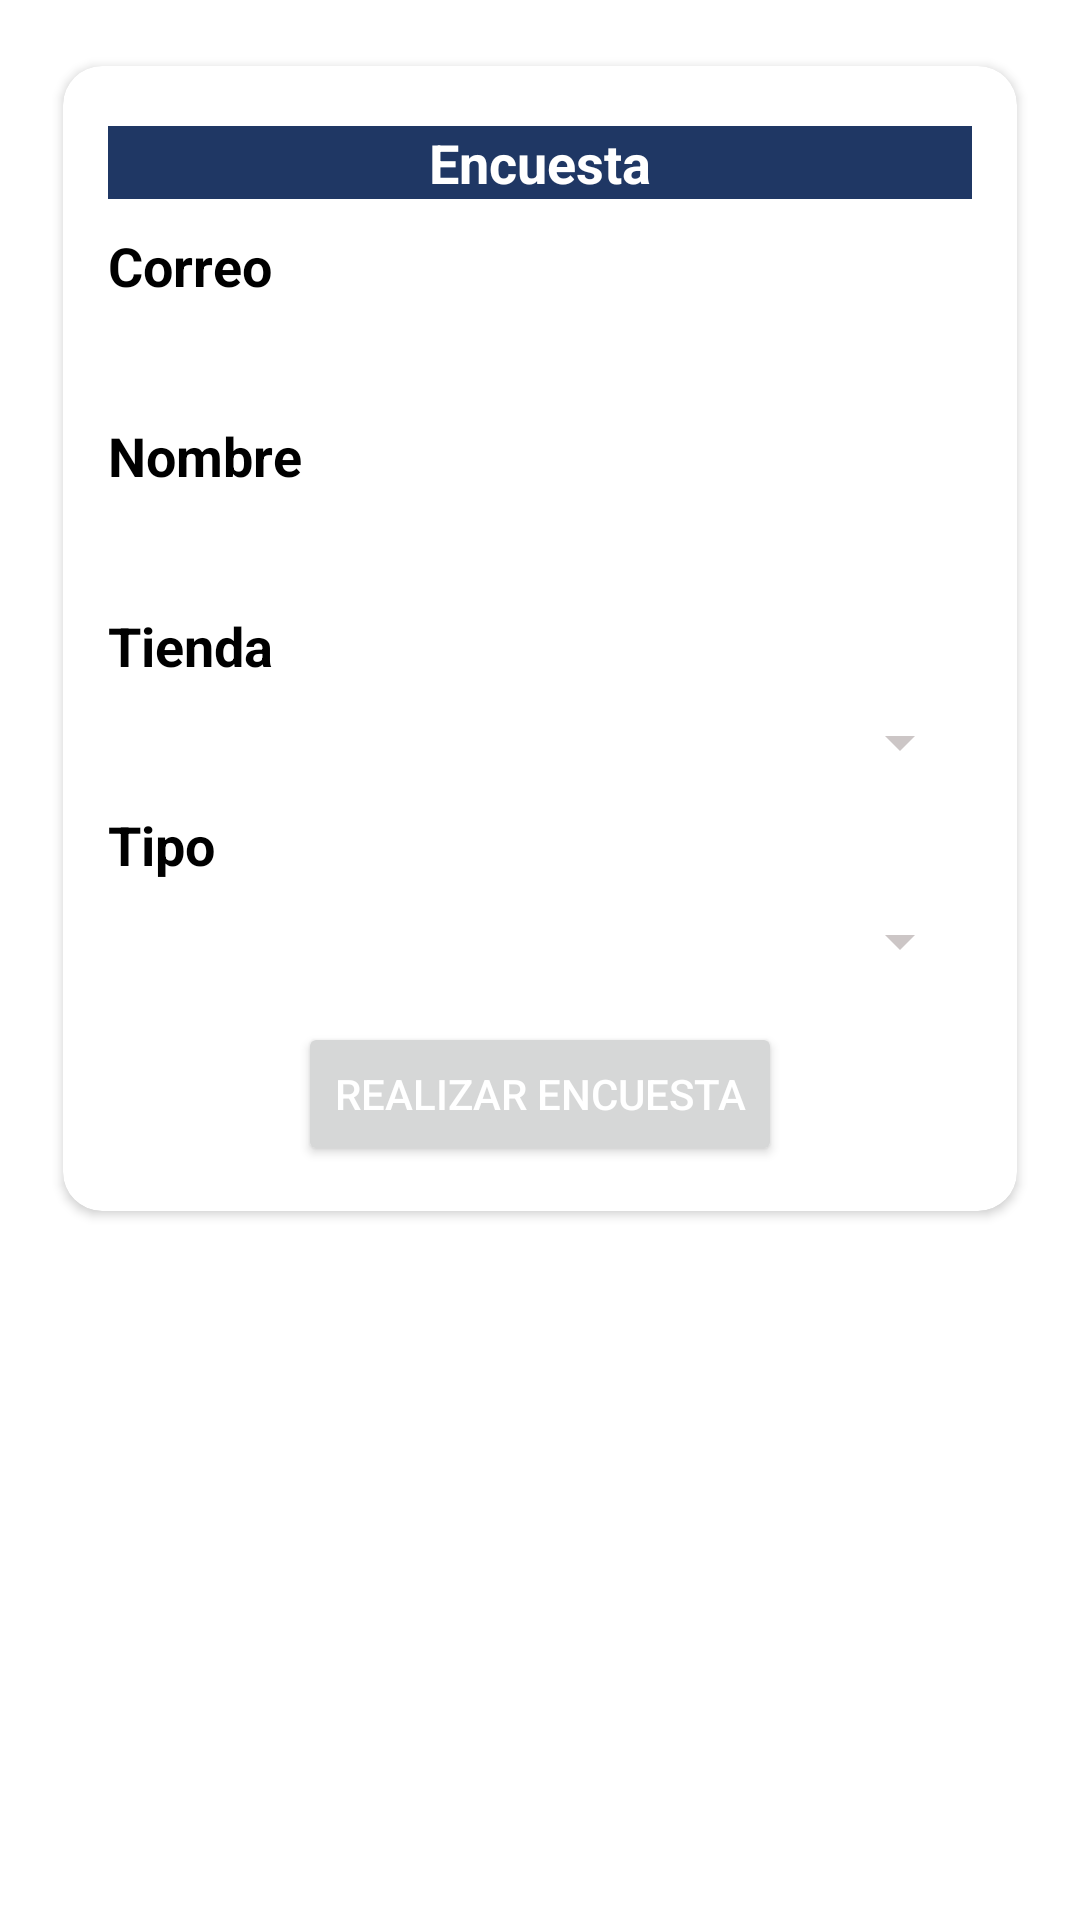

Produce the Android XML layout that renders to this screen, including the resource entries it uses.
<!-- AndroidManifest.xml: application theme Theme.AppOperaciones -->
<!-- res/layout/fragment_encuesta_tienda.xml -->
<?xml version="1.0" encoding="utf-8"?>
<LinearLayout
    xmlns:android="http://schemas.android.com/apk/res/android"
    xmlns:card_view="http://schemas.android.com/apk/res-auto"
    android:layout_width="match_parent"
    android:layout_height="match_parent"
    android:orientation="vertical"
    android:padding="15dp">

    <androidx.cardview.widget.CardView
        android:id="@+id/card_view"
        android:layout_width="match_parent"
        android:layout_height="wrap_content"
        card_view:cardCornerRadius="13dp"
        card_view:cardUseCompatPadding="true">

        <LinearLayout
            android:layout_width="match_parent"
            android:layout_height="match_parent"
            android:orientation="vertical"
            android:padding="15dp">

            <TextView
                android:id="@+id/titulo"
                android:layout_width="match_parent"
                android:layout_height="wrap_content"
                android:layout_marginTop="5dp"
                android:gravity="center"
                android:textSize="18sp"
                android:text= "Encuesta"
                android:background="@color/colorPrimary"
                android:textStyle="bold"
                android:textColor="@color/white">
            </TextView>


            <TextView
                android:layout_marginTop="10dp"
                android:layout_width="match_parent"
                android:layout_height="wrap_content"
                android:text="Correo"
                android:textSize="18sp"
                android:textStyle="bold"
                android:textColor="@color/black"/>
            <TextView
                android:id="@+id/corre_electronico"
                android:layout_width="match_parent"
                android:layout_marginTop="10dp"
                android:layout_height="wrap_content"
                android:textColor="@color/gris"/>
            <TextView
                android:layout_marginTop="10dp"
                android:layout_width="match_parent"
                android:layout_height="wrap_content"
                android:text="Nombre"
                android:textSize="18sp"
                android:textStyle="bold"
                android:textColor="@color/black"/>

            <TextView
                android:id="@+id/nombreusuario"
                android:layout_width="match_parent"
                android:layout_marginTop="10dp"
                android:layout_height="wrap_content"
                android:textColor="@color/gris"/>

            <TextView
                android:layout_marginTop="10dp"
                android:layout_width="match_parent"
                android:layout_height="wrap_content"
                android:text="Tienda"
                android:textSize="18sp"
                android:textStyle="bold"
                android:textColor="@color/black"/>
            <Spinner
                android:id="@+id/tienda"
                android:layout_width="match_parent"
                android:layout_height="wrap_content"
                android:layout_marginTop="8dp" />

            <TextView
                android:layout_marginTop="10dp"
                android:layout_width="match_parent"
                android:layout_height="wrap_content"
                android:text="Tipo"
                android:textSize="18sp"
                android:textStyle="bold"
                android:textColor="@color/black"/>
            <Spinner
                android:id="@+id/tipo"
                android:layout_width="match_parent"
                android:layout_height="wrap_content"
                android:layout_marginTop="8dp" />

            <Button
                android:id="@+id/realizar_encuesta"
                android:layout_marginTop="15dp"
                android:layout_width="wrap_content"
                android:layout_height="wrap_content"
                android:text="Realizar encuesta"
                android:layout_gravity="center"
                android:textColor="@color/white"
                />


        </LinearLayout>
    </androidx.cardview.widget.CardView>

</LinearLayout>
<!-- resources referenced by this layout -->
<resources>
  <color name="black">#FF000000</color>
  <color name="colorPrimary">#1F3764</color>
  <color name="gris">#393C3C</color>
  <color name="white">#FFFFFFFF</color>
  <style name="Theme.AppOperaciones" parent="Theme.MaterialComponents.Light.DarkActionBar">
          
          <item name="colorPrimary">@color/colorPrimary</item>
          <item name="colorPrimaryVariant">@color/colorPrimary</item>
          <item name="colorOnPrimary">@color/white</item>
          
          <item name="colorSecondary">@color/colorEdit</item>
          <item name="colorSecondaryVariant">@color/colorEdit</item>
          <item name="colorOnSecondary">@color/ic_log_operacion</item>
          
          <item name="android:statusBarColor" tools:targetApi="l">?attr/colorPrimaryVariant</item>
          <item name="android:textColorSecondary">@color/white_opacity</item>
          <item name="colorSurface">@color/white</item>
  
          
  
      </style>
  <color name="colorEdit">#146CF2</color>
  <color name="ic_log_operacion">#FFFFFF</color>
  <color name="white_opacity">#CCC6C6</color>
</resources>
